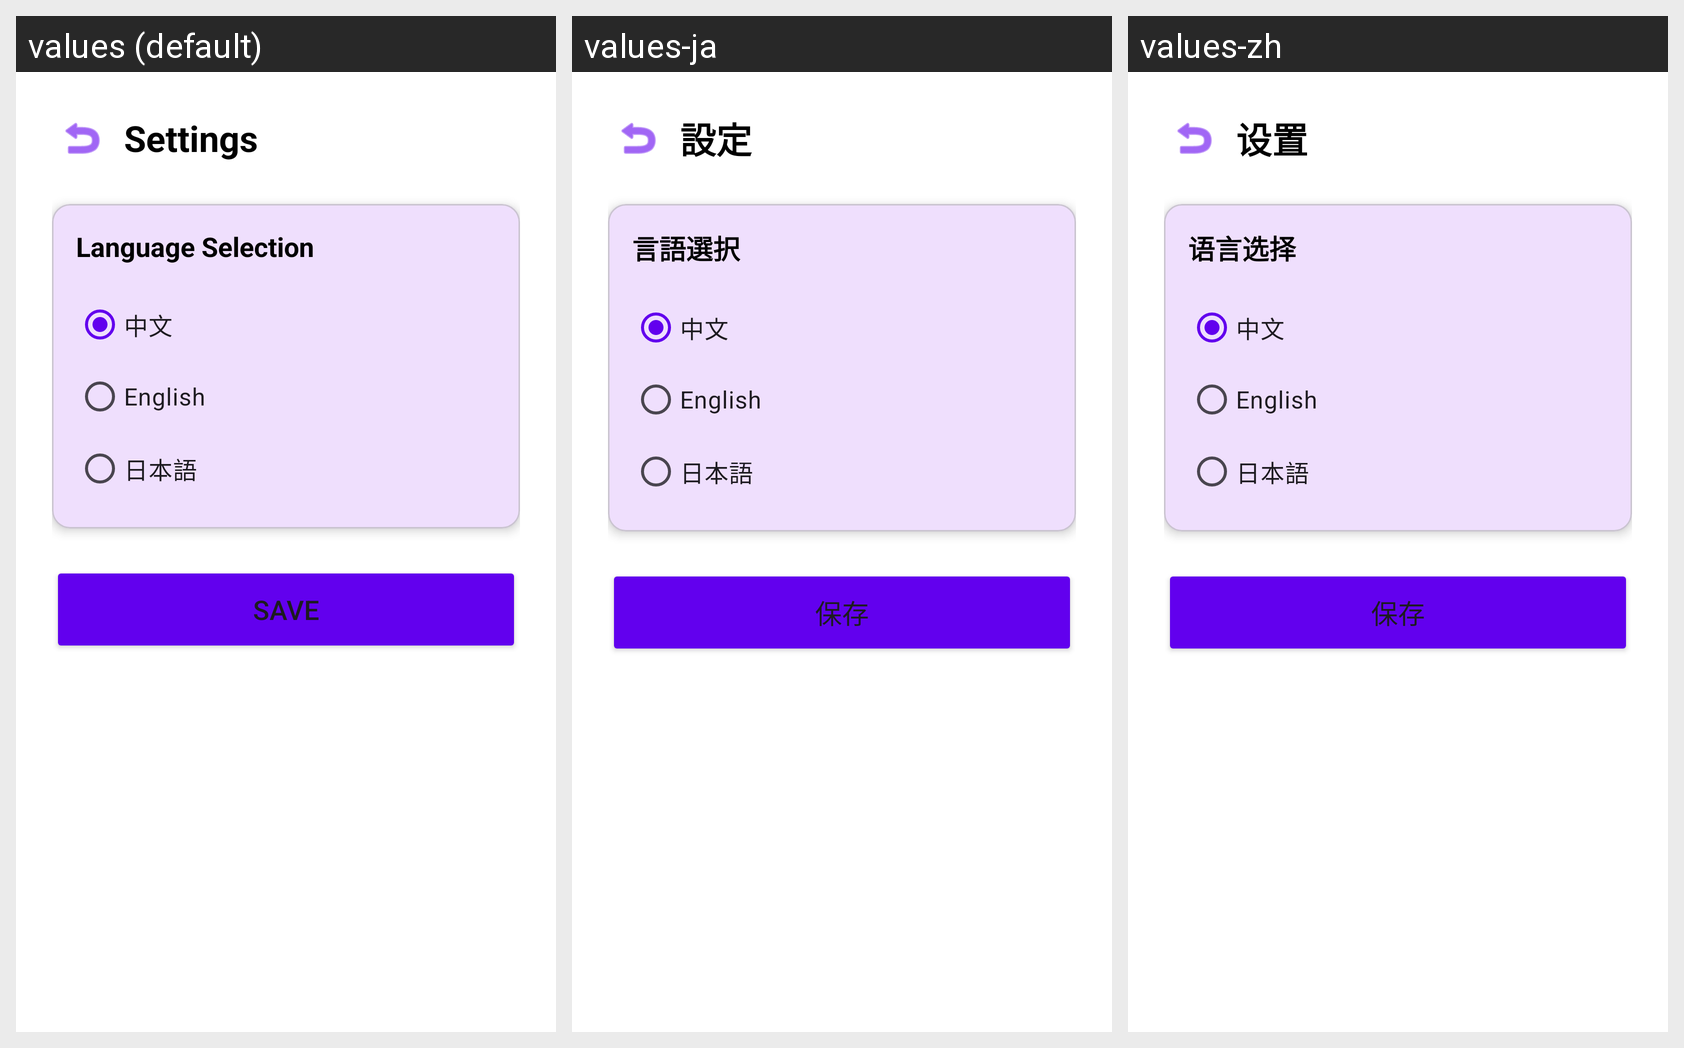

Translations of the strings shown on this Android screen, per locale in the grid:
Android screen res/layout/fragment_settings.xml rendered under 3 locales, left to right: values (default), values-ja, values-zh. Device: Nexus 5 (rendered at 1080×1920; each locale shown at half size, 540×960, under a caption strip naming it); theme Theme.Mathsnew.
Strings drawn on this screen, with the default value and each locale's value (text and hints the layout hard-codes appear in the picture but are not listed):

settings_title
  values: Settings
  values-ja: 設定
  values-zh: 设置

settings_language
  values: Language Selection
  values-ja: 言語選択
  values-zh: 语言选择

language_chinese
  values: 中文
  values-ja: 中文
  values-zh: 中文

language_english
  values: English
  values-ja: English
  values-zh: English

language_japanese
  values: 日本語
  values-ja: 日本語
  values-zh: 日本語

btn_save
  values: Save
  values-ja: 保存
  values-zh: 保存
